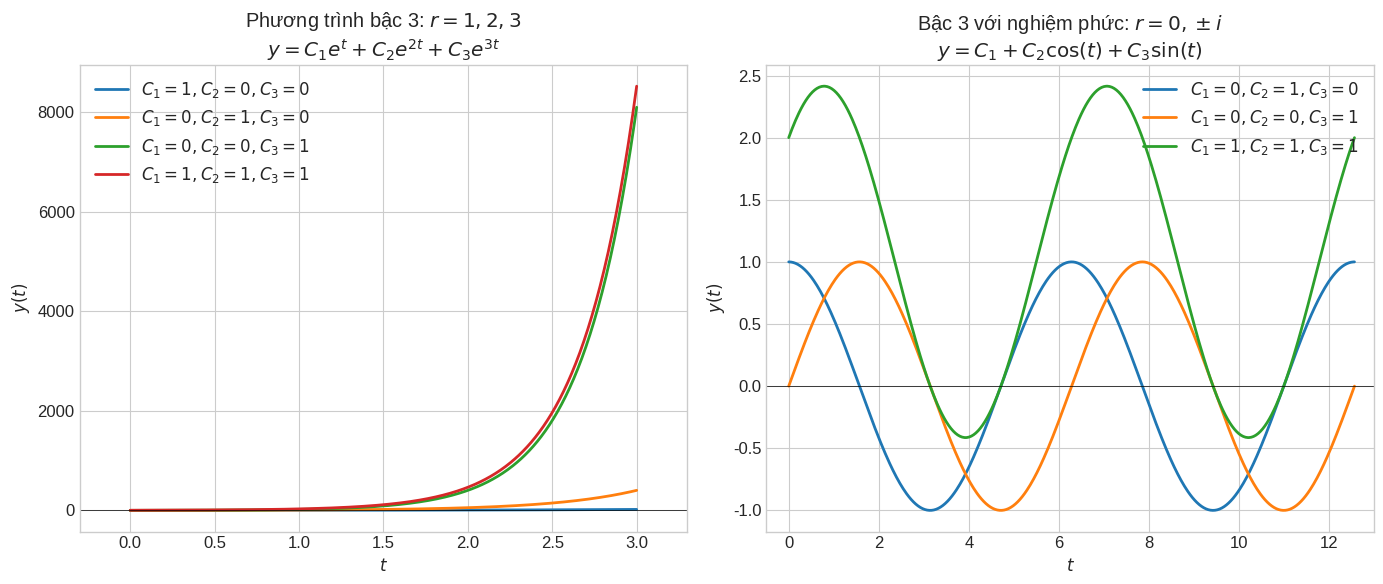

The matplotlib source for this figure: (Note: this script raises an exception after producing the figure.)
#!/usr/bin/env python3
"""
Generate educational images for Chapter 02 lessons
Lesson 02-07: Higher Order Equations
"""

import numpy as np
import matplotlib.pyplot as plt

plt.style.use('seaborn-v0_8-whitegrid')
plt.rcParams['figure.figsize'] = (12, 8)
plt.rcParams['font.size'] = 12

IMG_PATH = '/Users/nguyenlelinh/teaching/differential-equation-self-learning/img/chapter_img/chapter02/'

# =============================================================================
# Figure 1: Higher Order Characteristic
# =============================================================================
fig1, axes1 = plt.subplots(1, 2, figsize=(14, 6))

# Left: Third order roots
ax1 = axes1[0]
# r^3 - 6r^2 + 11r - 6 = 0 => r = 1, 2, 3
t = np.linspace(0, 3, 500)
for C1, C2, C3 in [(1, 0, 0), (0, 1, 0), (0, 0, 1), (1, 1, 1)]:
    y = C1*np.exp(t) + C2*np.exp(2*t) + C3*np.exp(3*t)
    ax1.plot(t, y, linewidth=2, label=f'$C_1={C1}, C_2={C2}, C_3={C3}$')

ax1.axhline(y=0, color='black', linewidth=0.5)
ax1.set_xlabel('$t$')
ax1.set_ylabel('$y(t)$')
ax1.set_title('Phương trình bậc 3: $r=1,2,3$\n$y = C_1e^{t} + C_2e^{2t} + C_3e^{3t}$')
ax1.legend(loc='upper left')
ax1.set_xlim(-0.3, 3.3)

# Right: Complex roots in higher order
ax2 = axes1[1]
# r^3 + r = 0 => r(r^2+1) = 0 => r=0, r=±i
t = np.linspace(0, 4*np.pi, 500)
# y = C1 + C2*cos(t) + C3*sin(t)
for C1, C2, C3 in [(0, 1, 0), (0, 0, 1), (1, 1, 1)]:
    y = C1 + C2*np.cos(t) + C3*np.sin(t)
    ax2.plot(t, y, linewidth=2, label=f'$C_1={C1}, C_2={C2}, C_3={C3}$')

ax2.axhline(y=0, color='black', linewidth=0.5)
ax2.set_xlabel('$t$')
ax2.set_ylabel('$y(t)$')
ax2.set_title('Bậc 3 với nghiệm phức: $r=0, \\pm i$\n$y = C_1 + C_2\\cos(t) + C_3\\sin(t)$')
ax2.legend(loc='upper right')
ax2.set_xlim(-0.5, 13)

plt.tight_layout()
plt.savefig(IMG_PATH + '02_07_higher_order_equations.svg', dpi=150, bbox_inches='tight')
plt.close()

print("Generated images for Chapter 02-07:")
print("  02_07_higher_order_equations.svg")
